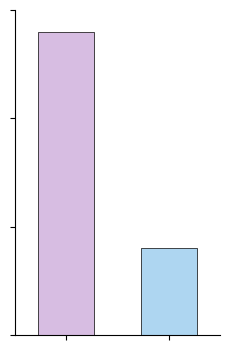

Python code for this plot:
import matplotlib.pyplot as plt
import numpy as np

labels = ["Site1", "Site2"]
# Total number of compounds
#values = [508, 158]
# Level 1
#values = [19, 12]
# Level 2
values = [196, 56]
# Level 3
#values = [293, 90]
colors = ["#D7BDE2", "#AED6F1"]

fig, ax = plt.subplots(figsize=(2.4, 3.6))
x = np.arange(len(labels))
bars = ax.bar(x, values, width=0.55, color=colors, edgecolor="black", linewidth=0.5)
ax.set_xlim(-0.5, 1.5)
ax.set_xticks(x)
ax.set_xticklabels([])
#ax.set_yticks(np.linspace(0, 510, 4))
#ax.set_yticks(np.linspace(0, 20, 5))
#ax.set_yticks(np.linspace(0, 1, 2))
ax.set_yticks(np.linspace(0, 210, 4))
#ax.set_yticks(np.linspace(0, 300, 4))
ax.set_yticklabels([])

ax.spines["top"].set_visible(False)
ax.spines["right"].set_visible(False)

plt.tight_layout()
plt.savefig("Level1_barplot.png", dpi=300, transparent=True)
plt.show()
